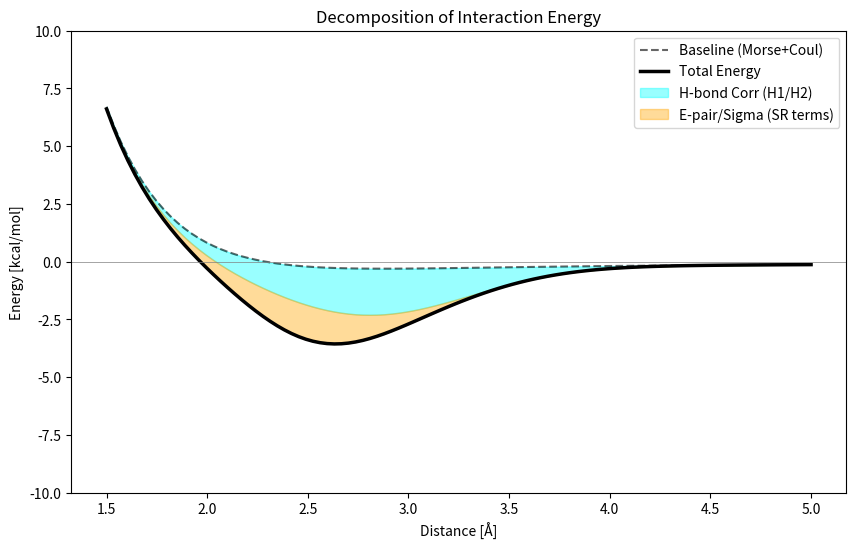

Write the Python code that produced this figure.
import numpy as np
import matplotlib.pyplot as plt

def plot_potential_decomposition(r, E_coul, E_vdw, E_hcorr, E_epair):
    """
    r: array of distances
    E_*: arrays of energy components
    """
    
    # 1. Define the cumulative sums
    base_energy = E_coul + E_vdw
    base_plus_H = base_energy + E_hcorr
    total_energy = base_plus_H + E_epair
    
    fig, ax = plt.subplots(figsize=(10, 6))
    
    # 2. Plot the Total and Base as lines
    ax.plot(r, base_energy, 'k--', linewidth=1.5, label='Baseline (Morse+Coul)', alpha=0.6)
    ax.plot(r, total_energy, 'k-', linewidth=2.5, label='Total Energy')
    
    # 3. Fill the contributions
    # Contribution of H-bond corrections (Difference between Base and Base+H)
    ax.fill_between(r, base_energy, base_plus_H, color='cyan', alpha=0.4, label='H-bond Corr (H1/H2)')
    
    # Contribution of Epairs/SigmaHoles (Difference between Base+H and Total)
    ax.fill_between(r, base_plus_H, total_energy,  color='orange', alpha=0.4, label='E-pair/Sigma (SR terms)')

    # Optional: Plot the components individually as thin lines to see shape
    # ax.plot(r, E_hcorr, 'c:', linewidth=1)
    # ax.plot(r, E_epair, 'orange', linestyle=':', linewidth=1)

    # Styling
    ax.set_ylim(-10.0, 10.0) # Set reasonable limits to ignore extreme repulsion
    ax.axhline(0, color='gray', linewidth=0.5)
    ax.set_xlabel('Distance [Å]')
    ax.set_ylabel('Energy [kcal/mol]')
    ax.set_title('Decomposition of Interaction Energy')
    ax.legend()
    
    return fig, ax

# --- Dummy Data Generation for testing ---
r = np.linspace(1.5, 5.0, 100)
# Fake Morse
E_vdw = 0.1 * ((1 - np.exp(-1.5*(r-3.0)))**2 - 1) 
# Fake Coulomb (slightly attractive)
E_coul = -3.0 * 0.2 / r 
# Fake H-bond (short range attraction)
E_hcorr = -2.0 * np.exp(-2.0 * (r - 2.8)**2)
# Fake Epair (angular/short range)
E_epair = -1.5 * np.exp(-4.0 * (r - 2.5)**2)

plot_potential_decomposition(r, E_coul, E_vdw, E_hcorr, E_epair)
plt.show()
